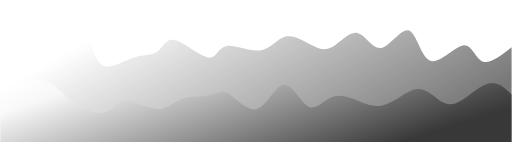
t = 0.00 s
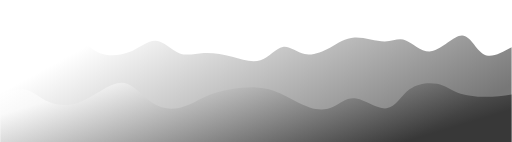
t = 0.75 s
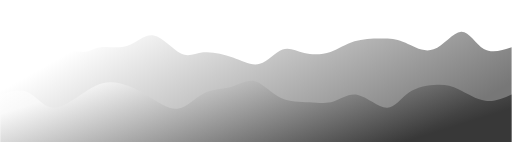
t = 1.25 s
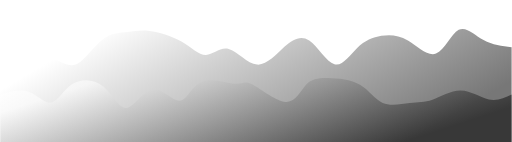
t = 2.00 s
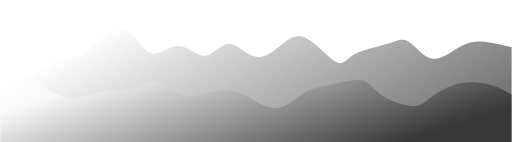
t = 2.75 s
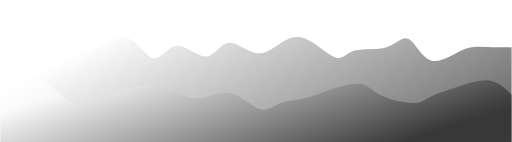
t = 3.25 s

The animated SVG that drew these frames (rendered in a browser with its animation timeline set to each time). Animation: 2 CSS @keyframes rules; one cycle of 4.00 s, repeats indefinitely.

<svg width="100%" height="100%" id="svg" viewBox="0 0 1440 400" xmlns="http://www.w3.org/2000/svg" class="transition duration-300 ease-in-out delay-150"><style>
          .path-0{
            animation:pathAnim-0 4s;
            animation-timing-function: linear;
            animation-iteration-count: infinite;
          }
          @keyframes pathAnim-0{
            0%{
              d: path("M 0,400 C 0,400 0,133 0,133 C 28.838010167057,148.23128195107205 57.676020334114,163.46256390214407 79,176 C 100.323979665886,188.53743609785593 114.13392883060101,198.3810263424957 140,172 C 165.866071169399,145.6189736575043 203.7882643434819,83.01333072787317 227,86 C 250.2117356565181,88.98666927212683 258.7130137954714,157.5656507460117 281,179 C 303.2869862045286,200.4343492539883 339.35968047463257,174.72406628808 370,164 C 400.64031952536743,153.27593371192 425.8482643059983,157.53808410166832 442,146 C 458.1517356940017,134.46191589833168 465.247262301374,107.12359730524665 491,113 C 516.752737698626,118.87640269475335 561.1626864885058,157.96752667734506 585,162 C 608.8373135114942,166.03247332265494 612.1019917446029,135.00629598537307 635,130 C 657.8980082553971,124.99370401462691 700.429346533083,146.0072893811626 731,142 C 761.570653466917,137.9927106188374 780.180622123065,108.96454648997651 803,103 C 825.819377876935,97.03545351002349 852.8481649746574,114.13452465893135 875,126 C 897.1518350253426,137.86547534106865 914.4267179783058,144.49735487429814 936,132 C 957.5732820216942,119.50264512570187 983.4449631121197,87.87605584387607 1006,93 C 1028.5550368878803,98.12394415612393 1047.7934295732143,139.9984217501975 1073,135 C 1098.2065704267857,130.0015782498025 1129.3813185950225,78.13025715533381 1151,86 C 1172.6186814049775,93.86974284466619 1184.681296046695,161.4805496284672 1211,171 C 1237.318703953305,180.5194503715328 1277.8934972181976,131.94754433079729 1303,128 C 1328.1065027818024,124.05245566920271 1337.7447150805149,164.72927304834363 1358,173 C 1378.2552849194851,181.27072695165637 1409.1276424597427,157.13536347582817 1440,133 C 1440,133 1440,400 1440,400 Z");
            }
            25%{
              d: path("M 0,400 C 0,400 0,133 0,133 C 26.93959097104554,119.96692610608252 53.87918194209108,106.93385221216506 74,100 C 94.12081805790892,93.06614778783494 107.42286320268121,92.23151725742228 135,101 C 162.5771367973188,109.76848274257772 204.429365247184,128.14007875814582 229,135 C 253.570634752816,141.85992124185418 260.8596758085827,137.20816770999443 280,140 C 299.1403241914173,142.79183229000557 330.13193151848503,153.02725040187633 358,142 C 385.86806848151497,130.97274959812367 410.61259811747743,98.68283068250032 436,104 C 461.38740188252257,109.31716931749968 487.4176760116054,152.24142686812246 508,162 C 528.5823239883946,171.75857313187754 543.7166978361008,148.35146184500988 569,145 C 594.2833021638992,141.64853815499012 629.7155326439909,158.35272575183802 659,170 C 688.2844673560091,181.64727424816198 711.4211715879353,188.23763514763803 733,179 C 754.5788284120647,169.76236485236197 774.5997810042682,144.69673365760974 793,142 C 811.4002189957318,139.30326634239026 828.1797043949916,158.97543022192292 851,161 C 873.8202956050084,163.02456977807708 902.6814014157652,147.4015454546987 926,135 C 949.3185985842348,122.59845454530132 967.0946899419479,113.41838795928244 995,110 C 1022.9053100580521,106.58161204071756 1060.9398388164434,108.92490270817156 1085,111 C 1109.0601611835566,113.07509729182844 1119.1459547922789,114.88200120803137 1139,123 C 1158.8540452077211,131.11799879196863 1188.4763420144407,145.54709245970292 1218,135 C 1247.5236579855593,124.45290754029708 1276.9486771499583,88.92962895315691 1300,91 C 1323.0513228500417,93.07037104684309 1339.7289493857263,132.73439172766945 1362,146 C 1384.2710506142737,159.26560827233055 1412.135525307137,146.13280413616528 1440,133 C 1440,133 1440,400 1440,400 Z");
            }
            50%{
              d: path("M 0,400 C 0,400 0,133 0,133 C 20.750446216007212,139.38431258731333 41.500892432014425,145.76862517462664 69,151 C 96.49910756798558,156.23137482537336 130.74687648794952,160.30981188880668 156,169 C 181.25312351205048,177.69018811119332 197.5116016161875,190.9921272701466 218,179 C 238.4883983838125,167.0078727298534 263.2067170473005,129.721679030607 288,111 C 312.7932829526995,92.27832096939302 337.66153019461035,92.12115660742553 358,90 C 378.33846980538965,87.87884339257447 394.14716217425814,83.7936945396909 420,87 C 445.85283782574186,90.2063054603091 481.74982110835697,100.70406523381084 510,117 C 538.250178891643,133.29593476618916 558.8535533923142,155.39004452506575 579,155 C 599.1464466076858,154.60995547493425 618.8359653223858,131.7357566659262 643,138 C 667.1640346776142,144.2642433340738 695.8025853181421,179.66692881122947 723,182 C 750.1974146818579,184.33307118877053 775.9536934050457,153.5965280891559 800,132 C 824.0463065949543,110.4034719108441 846.3826410616759,97.94695883214698 870,114 C 893.6173589383241,130.05304116785302 918.5157423482505,174.6156365822562 941,181 C 963.4842576517495,187.3843634177438 983.554389545322,155.59049483882822 1005,135 C 1026.445610454678,114.40950516117178 1049.2666994704614,105.02238406243092 1073,101 C 1096.7333005295386,96.97761593756908 1121.3788125728322,98.31996891144809 1148,114 C 1174.6211874271678,129.6800310885519 1203.2180502382098,159.69774029177677 1227,151 C 1250.7819497617902,142.30225970822323 1269.7489864743281,94.88906992144472 1291,84 C 1312.2510135256719,73.11093007855528 1335.7860038644776,98.74598002244437 1361,113 C 1386.2139961355224,127.25401997755563 1413.1069980677612,130.12700998877781 1440,133 C 1440,133 1440,400 1440,400 Z");
            }
            75%{
              d: path("M 0,400 C 0,400 0,133 0,133 C 24.518670965236183,144.91703775998485 49.037341930472365,156.8340755199697 72,153 C 94.96265806952763,149.1659244800303 116.36930324334676,129.5807356801061 143,130 C 169.63069675665324,130.4192643198939 201.48544509614064,150.8429817596059 222,152 C 242.51455490385936,153.1570182403941 251.68891637209072,135.04733728147033 274,115 C 296.3110836279093,94.95266271852967 331.7588894154965,72.96766911451277 359,90 C 386.2411105845035,107.03233088548723 405.27552596592324,163.08198626047854 427,171 C 448.72447403407676,178.91801373952146 473.1390067208106,138.70438584357305 499,134 C 524.8609932791894,129.29561415642695 552.1684471508345,160.1004703652293 576,158 C 599.8315528491655,155.8995296347707 620.1872046758511,120.89373269550966 643,118 C 665.8127953241489,115.10626730449034 691.0827341457612,144.324598852732 715,152 C 738.9172658542388,159.675401147268 761.4818587411041,145.80787189356224 783,129 C 804.5181412588959,112.19212810643776 824.9898308898221,92.44391357301909 855,104 C 885.0101691101779,115.55608642698091 924.5588176996076,158.41647381436138 946,172 C 967.4411823003924,185.58352618563862 970.7748983117473,169.89019116953546 995,159 C 1019.2251016882527,148.10980883046454 1064.3415890534031,142.0227615074968 1093,132 C 1121.6584109465969,121.9772384925032 1133.8587454746405,108.01876280047738 1150,118 C 1166.1412545253595,127.98123719952262 1186.2234290480346,161.9021872905937 1213,170 C 1239.7765709519654,178.0978127094063 1273.2475383332214,160.37248803714783 1299,146 C 1324.7524616667786,131.62751196285217 1342.7864176190797,120.6078605608149 1365,119 C 1387.2135823809203,117.3921394391851 1413.6067911904602,125.19606971959254 1440,133 C 1440,133 1440,400 1440,400 Z");
            }
            100%{
              d: path("M 0,400 C 0,400 0,133 0,133 C 28.838010167057,148.23128195107205 57.676020334114,163.46256390214407 79,176 C 100.323979665886,188.53743609785593 114.13392883060101,198.3810263424957 140,172 C 165.866071169399,145.6189736575043 203.7882643434819,83.01333072787317 227,86 C 250.2117356565181,88.98666927212683 258.7130137954714,157.5656507460117 281,179 C 303.2869862045286,200.4343492539883 339.35968047463257,174.72406628808 370,164 C 400.64031952536743,153.27593371192 425.8482643059983,157.53808410166832 442,146 C 458.1517356940017,134.46191589833168 465.247262301374,107.12359730524665 491,113 C 516.752737698626,118.87640269475335 561.1626864885058,157.96752667734506 585,162 C 608.8373135114942,166.03247332265494 612.1019917446029,135.00629598537307 635,130 C 657.8980082553971,124.99370401462691 700.429346533083,146.0072893811626 731,142 C 761.570653466917,137.9927106188374 780.180622123065,108.96454648997651 803,103 C 825.819377876935,97.03545351002349 852.8481649746574,114.13452465893135 875,126 C 897.1518350253426,137.86547534106865 914.4267179783058,144.49735487429814 936,132 C 957.5732820216942,119.50264512570187 983.4449631121197,87.87605584387607 1006,93 C 1028.5550368878803,98.12394415612393 1047.7934295732143,139.9984217501975 1073,135 C 1098.2065704267857,130.0015782498025 1129.3813185950225,78.13025715533381 1151,86 C 1172.6186814049775,93.86974284466619 1184.681296046695,161.4805496284672 1211,171 C 1237.318703953305,180.5194503715328 1277.8934972181976,131.94754433079729 1303,128 C 1328.1065027818024,124.05245566920271 1337.7447150805149,164.72927304834363 1358,173 C 1378.2552849194851,181.27072695165637 1409.1276424597427,157.13536347582817 1440,133 C 1440,133 1440,400 1440,400 Z");
            }
          }</style><defs><linearGradient id="gradient" x1="3%" y1="32%" x2="97%" y2="68%"><stop offset="5%" stop-color="#ffffff88"></stop><stop offset="95%" stop-color="#00000088"></stop></linearGradient></defs><path d="M 0,400 C 0,400 0,133 0,133 C 28.838010167057,148.23128195107205 57.676020334114,163.46256390214407 79,176 C 100.323979665886,188.53743609785593 114.13392883060101,198.3810263424957 140,172 C 165.866071169399,145.6189736575043 203.7882643434819,83.01333072787317 227,86 C 250.2117356565181,88.98666927212683 258.7130137954714,157.5656507460117 281,179 C 303.2869862045286,200.4343492539883 339.35968047463257,174.72406628808 370,164 C 400.64031952536743,153.27593371192 425.8482643059983,157.53808410166832 442,146 C 458.1517356940017,134.46191589833168 465.247262301374,107.12359730524665 491,113 C 516.752737698626,118.87640269475335 561.1626864885058,157.96752667734506 585,162 C 608.8373135114942,166.03247332265494 612.1019917446029,135.00629598537307 635,130 C 657.8980082553971,124.99370401462691 700.429346533083,146.0072893811626 731,142 C 761.570653466917,137.9927106188374 780.180622123065,108.96454648997651 803,103 C 825.819377876935,97.03545351002349 852.8481649746574,114.13452465893135 875,126 C 897.1518350253426,137.86547534106865 914.4267179783058,144.49735487429814 936,132 C 957.5732820216942,119.50264512570187 983.4449631121197,87.87605584387607 1006,93 C 1028.5550368878803,98.12394415612393 1047.7934295732143,139.9984217501975 1073,135 C 1098.2065704267857,130.0015782498025 1129.3813185950225,78.13025715533381 1151,86 C 1172.6186814049775,93.86974284466619 1184.681296046695,161.4805496284672 1211,171 C 1237.318703953305,180.5194503715328 1277.8934972181976,131.94754433079729 1303,128 C 1328.1065027818024,124.05245566920271 1337.7447150805149,164.72927304834363 1358,173 C 1378.2552849194851,181.27072695165637 1409.1276424597427,157.13536347582817 1440,133 C 1440,133 1440,400 1440,400 Z" stroke="none" stroke-width="0" fill="url(#gradient)" class="transition-all duration-300 ease-in-out delay-150 path-0"></path><style>
          .path-1{
            animation:pathAnim-1 4s;
            animation-timing-function: linear;
            animation-iteration-count: infinite;
          }
          @keyframes pathAnim-1{
            0%{
              d: path("M 0,400 C 0,400 0,266 0,266 C 21.1993968385788,254.13181993653797 42.3987936771576,242.2636398730759 64,233 C 85.6012063228424,223.7363601269241 107.60422212994845,217.07726044423435 132,229 C 156.39577787005155,240.92273955576565 183.18431780304854,271.4273183499866 213,292 C 242.81568219695146,312.5726816500134 275.65850665785734,323.2134661558194 297,316 C 318.34149334214266,308.7865338441806 328.181655565522,283.71881702673585 352,283 C 375.818344434478,282.28118297326415 413.61487108005474,305.9112657372371 442,307 C 470.38512891994526,308.0887342627629 489.3588601142591,286.6361200243157 513,278 C 536.6411398857409,269.3638799756843 564.949688462909,273.5442541655002 586,269 C 607.050311537091,264.4557458344998 620.842386034105,251.1868633136832 643,264 C 665.157613965895,276.8131366863168 695.6807674006715,315.7082925797669 723,307 C 750.3192325993285,298.2917074202331 774.4345443632094,241.97996636724935 798,239 C 821.5654556367906,236.02003363275065 844.5810551464912,286.3718419512356 866,299 C 887.4189448535088,311.6281580487644 907.2412350508259,286.53266582780844 928,276 C 948.7587649491741,265.46733417219156 970.454004650205,269.4974947375309 995,279 C 1019.545995349795,288.5025052624691 1046.9427463483537,303.477355222068 1076,297 C 1105.0572536516463,290.522644777932 1135.7750099563802,262.59308437419725 1160,254 C 1184.2249900436198,245.40691562580278 1201.9572138261249,256.150307281143 1220,270 C 1238.0427861738751,283.849692718857 1256.39613473912,300.80568650123075 1283,291 C 1309.60386526088,281.19431349876925 1344.4582472173943,244.62694671393407 1372,236 C 1399.5417527826057,227.37305328606593 1419.7708763913029,246.68652664303295 1440,266 C 1440,266 1440,400 1440,400 Z");
            }
            25%{
              d: path("M 0,400 C 0,400 0,266 0,266 C 25.981170139864602,257.69964927569066 51.962340279729204,249.39929855138132 74,259 C 96.0376597202708,268.6007014486187 114.13180902094777,296.1024550701653 137,306 C 159.86819097905223,315.8975449298347 187.51042363647966,308.19088116795746 213,291 C 238.48957636352034,273.80911883204254 261.8264964331335,247.1340202580048 287,231 C 312.1735035668665,214.8659797419952 339.18359063098643,209.2730378000234 361,221 C 382.81640936901357,232.7269621999766 399.4391410429207,261.77382854190154 422,283 C 444.5608589570793,304.22617145809846 473.0598451973308,317.6316480323703 500,313 C 526.9401548026692,308.3683519676297 552.321478167756,285.6995793286171 576,273 C 599.678521832244,260.3004206713829 621.6542421316449,257.5700346531612 646,248 C 670.3457578683551,238.42996534683877 697.0615533056649,222.020282058738 719,226 C 740.9384466943351,229.979717941262 758.0995446456955,254.34883711188678 784,271 C 809.9004553543045,287.6511628881132 844.5402681115535,296.584369493715 873,304 C 901.4597318884465,311.415630506285 923.7393829080909,317.31368491325344 943,308 C 962.2606170919091,298.68631508674656 978.5022002560827,274.16089085327144 1005,277 C 1031.4977997439173,279.83910914672856 1068.251816067578,310.04275167366075 1092,308 C 1115.748183932422,305.95724832633925 1126.4905354736047,271.66810245208535 1150,251 C 1173.5094645263953,230.33189754791468 1209.786042038003,223.28483851799777 1234,225 C 1258.213957961997,226.71516148200223 1270.365296374384,237.19254347592363 1290,251 C 1309.634703625616,264.8074565240764 1336.7527724644615,281.9449875783075 1363,285 C 1389.2472275355385,288.0550124216925 1414.6236137677693,277.02750621084624 1440,266 C 1440,266 1440,400 1440,400 Z");
            }
            50%{
              d: path("M 0,400 C 0,400 0,266 0,266 C 28.330116372376402,258.1390679276708 56.660232744752804,250.27813585534153 81,259 C 105.3397672552472,267.72186414465847 125.6891853933652,293.0265245063046 144,289 C 162.3108146066348,284.9734754936954 178.58302568178632,251.61576611944005 204,236 C 229.41697431821368,220.38423388055995 263.97871187948954,222.5104110159353 290,244 C 316.02128812051046,265.4895889840647 333.5021268002555,306.34258981681876 355,304 C 376.4978731997445,301.65741018318124 402.0127809194884,256.11922971678973 429,252 C 455.9872190805116,247.8807702832103 484.4467495217908,285.1804913160224 505,284 C 525.5532504782092,282.8195086839776 538.2002209933485,243.1588050191207 566,231 C 593.7997790066515,218.8411949808793 636.7523665048152,234.1842886074948 660,236 C 683.2476334951848,237.8157113925052 686.7903129873906,226.10404055090012 710,238 C 733.2096870126094,249.89595944909988 776.0863815456224,285.3995491889048 804,287 C 831.9136184543776,288.6004508110952 844.8641608301202,256.29776269348076 861,239 C 877.1358391698798,221.70223730651924 896.4569751338968,219.40940003717222 924,220 C 951.5430248661032,220.59059996282778 987.3079386342929,224.06463715783028 1013,239 C 1038.692061365707,253.93536284216972 1054.3112703289312,280.33205133150665 1077,290 C 1099.6887296710688,299.66794866849335 1129.4469800499824,292.6071575161432 1153,290 C 1176.5530199500176,287.3928424838568 1193.900809471139,289.23931860392037 1217,281 C 1240.099190528861,272.76068139607963 1268.9497820654626,254.4355680681753 1297,255 C 1325.0502179345374,255.5644319318247 1352.3000622670104,275.0184091233785 1376,280 C 1399.6999377329896,284.9815908766215 1419.8499688664947,275.4907954383108 1440,266 C 1440,266 1440,400 1440,400 Z");
            }
            75%{
              d: path("M 0,400 C 0,400 0,266 0,266 C 24.33484768302872,252.3143974754099 48.66969536605744,238.62879495081978 72,232 C 95.33030463394256,225.37120504918022 117.65606621879897,225.7992176721308 138,241 C 158.34393378120103,256.2007823278692 176.7060397587467,286.17433436065704 204,291 C 231.2939602412533,295.82566563934296 267.5197747462142,275.50344488524087 291,263 C 314.4802252537858,250.49655511475913 325.2148612563968,245.8118860983796 351,238 C 376.7851387436032,230.1881139016204 417.6207802281988,219.2490107212406 445,223 C 472.3792197718012,226.7509892787594 486.30201783080827,245.19207101665808 503,259 C 519.6979821691917,272.8079289833419 539.1711484485684,281.98270521212714 565,278 C 590.8288515514316,274.01729478787286 623.0133883749181,256.87710813483335 653,262 C 682.9866116250819,267.12289186516665 710.7752980517593,294.50886224853946 732,307 C 753.2247019482407,319.49113775146054 767.8854194180451,317.08744287100876 788,307 C 808.1145805819549,296.91255712899124 833.6830242760607,279.14136626742555 855,269 C 876.3169757239393,258.85863373257445 893.3824834777118,256.34709205928897 923,247 C 952.6175165222882,237.65290794071103 994.7870418130922,221.47026549541854 1018,222 C 1041.2129581869078,222.52973450458146 1045.4693492699191,239.77184595903663 1070,259 C 1094.5306507300809,278.2281540409634 1139.3355611072318,299.4423506684349 1164,302 C 1188.6644388927682,304.5576493315651 1193.1884063011544,288.4587513672236 1211,272 C 1228.8115936988456,255.5412486327764 1259.9108136881507,238.72264386267057 1291,229 C 1322.0891863118493,219.27735613732943 1353.1683389462426,216.65067318209412 1378,224 C 1402.8316610537574,231.34932681790588 1421.4158305268788,248.67466340895294 1440,266 C 1440,266 1440,400 1440,400 Z");
            }
            100%{
              d: path("M 0,400 C 0,400 0,266 0,266 C 21.1993968385788,254.13181993653797 42.3987936771576,242.2636398730759 64,233 C 85.6012063228424,223.7363601269241 107.60422212994845,217.07726044423435 132,229 C 156.39577787005155,240.92273955576565 183.18431780304854,271.4273183499866 213,292 C 242.81568219695146,312.5726816500134 275.65850665785734,323.2134661558194 297,316 C 318.34149334214266,308.7865338441806 328.181655565522,283.71881702673585 352,283 C 375.818344434478,282.28118297326415 413.61487108005474,305.9112657372371 442,307 C 470.38512891994526,308.0887342627629 489.3588601142591,286.6361200243157 513,278 C 536.6411398857409,269.3638799756843 564.949688462909,273.5442541655002 586,269 C 607.050311537091,264.4557458344998 620.842386034105,251.1868633136832 643,264 C 665.157613965895,276.8131366863168 695.6807674006715,315.7082925797669 723,307 C 750.3192325993285,298.2917074202331 774.4345443632094,241.97996636724935 798,239 C 821.5654556367906,236.02003363275065 844.5810551464912,286.3718419512356 866,299 C 887.4189448535088,311.6281580487644 907.2412350508259,286.53266582780844 928,276 C 948.7587649491741,265.46733417219156 970.454004650205,269.4974947375309 995,279 C 1019.545995349795,288.5025052624691 1046.9427463483537,303.477355222068 1076,297 C 1105.0572536516463,290.522644777932 1135.7750099563802,262.59308437419725 1160,254 C 1184.2249900436198,245.40691562580278 1201.9572138261249,256.150307281143 1220,270 C 1238.0427861738751,283.849692718857 1256.39613473912,300.80568650123075 1283,291 C 1309.60386526088,281.19431349876925 1344.4582472173943,244.62694671393407 1372,236 C 1399.5417527826057,227.37305328606593 1419.7708763913029,246.68652664303295 1440,266 C 1440,266 1440,400 1440,400 Z");
            }
          }</style><defs><linearGradient id="gradient" x1="3%" y1="32%" x2="97%" y2="68%"><stop offset="5%" stop-color="#ffffffff"></stop><stop offset="95%" stop-color="#000000ff"></stop></linearGradient></defs><path d="M 0,400 C 0,400 0,266 0,266 C 21.1993968385788,254.13181993653797 42.3987936771576,242.2636398730759 64,233 C 85.6012063228424,223.7363601269241 107.60422212994845,217.07726044423435 132,229 C 156.39577787005155,240.92273955576565 183.18431780304854,271.4273183499866 213,292 C 242.81568219695146,312.5726816500134 275.65850665785734,323.2134661558194 297,316 C 318.34149334214266,308.7865338441806 328.181655565522,283.71881702673585 352,283 C 375.818344434478,282.28118297326415 413.61487108005474,305.9112657372371 442,307 C 470.38512891994526,308.0887342627629 489.3588601142591,286.6361200243157 513,278 C 536.6411398857409,269.3638799756843 564.949688462909,273.5442541655002 586,269 C 607.050311537091,264.4557458344998 620.842386034105,251.1868633136832 643,264 C 665.157613965895,276.8131366863168 695.6807674006715,315.7082925797669 723,307 C 750.3192325993285,298.2917074202331 774.4345443632094,241.97996636724935 798,239 C 821.5654556367906,236.02003363275065 844.5810551464912,286.3718419512356 866,299 C 887.4189448535088,311.6281580487644 907.2412350508259,286.53266582780844 928,276 C 948.7587649491741,265.46733417219156 970.454004650205,269.4974947375309 995,279 C 1019.545995349795,288.5025052624691 1046.9427463483537,303.477355222068 1076,297 C 1105.0572536516463,290.522644777932 1135.7750099563802,262.59308437419725 1160,254 C 1184.2249900436198,245.40691562580278 1201.9572138261249,256.150307281143 1220,270 C 1238.0427861738751,283.849692718857 1256.39613473912,300.80568650123075 1283,291 C 1309.60386526088,281.19431349876925 1344.4582472173943,244.62694671393407 1372,236 C 1399.5417527826057,227.37305328606593 1419.7708763913029,246.68652664303295 1440,266 C 1440,266 1440,400 1440,400 Z" stroke="none" stroke-width="0" fill="url(#gradient)" class="transition-all duration-300 ease-in-out delay-150 path-1"></path></svg>
